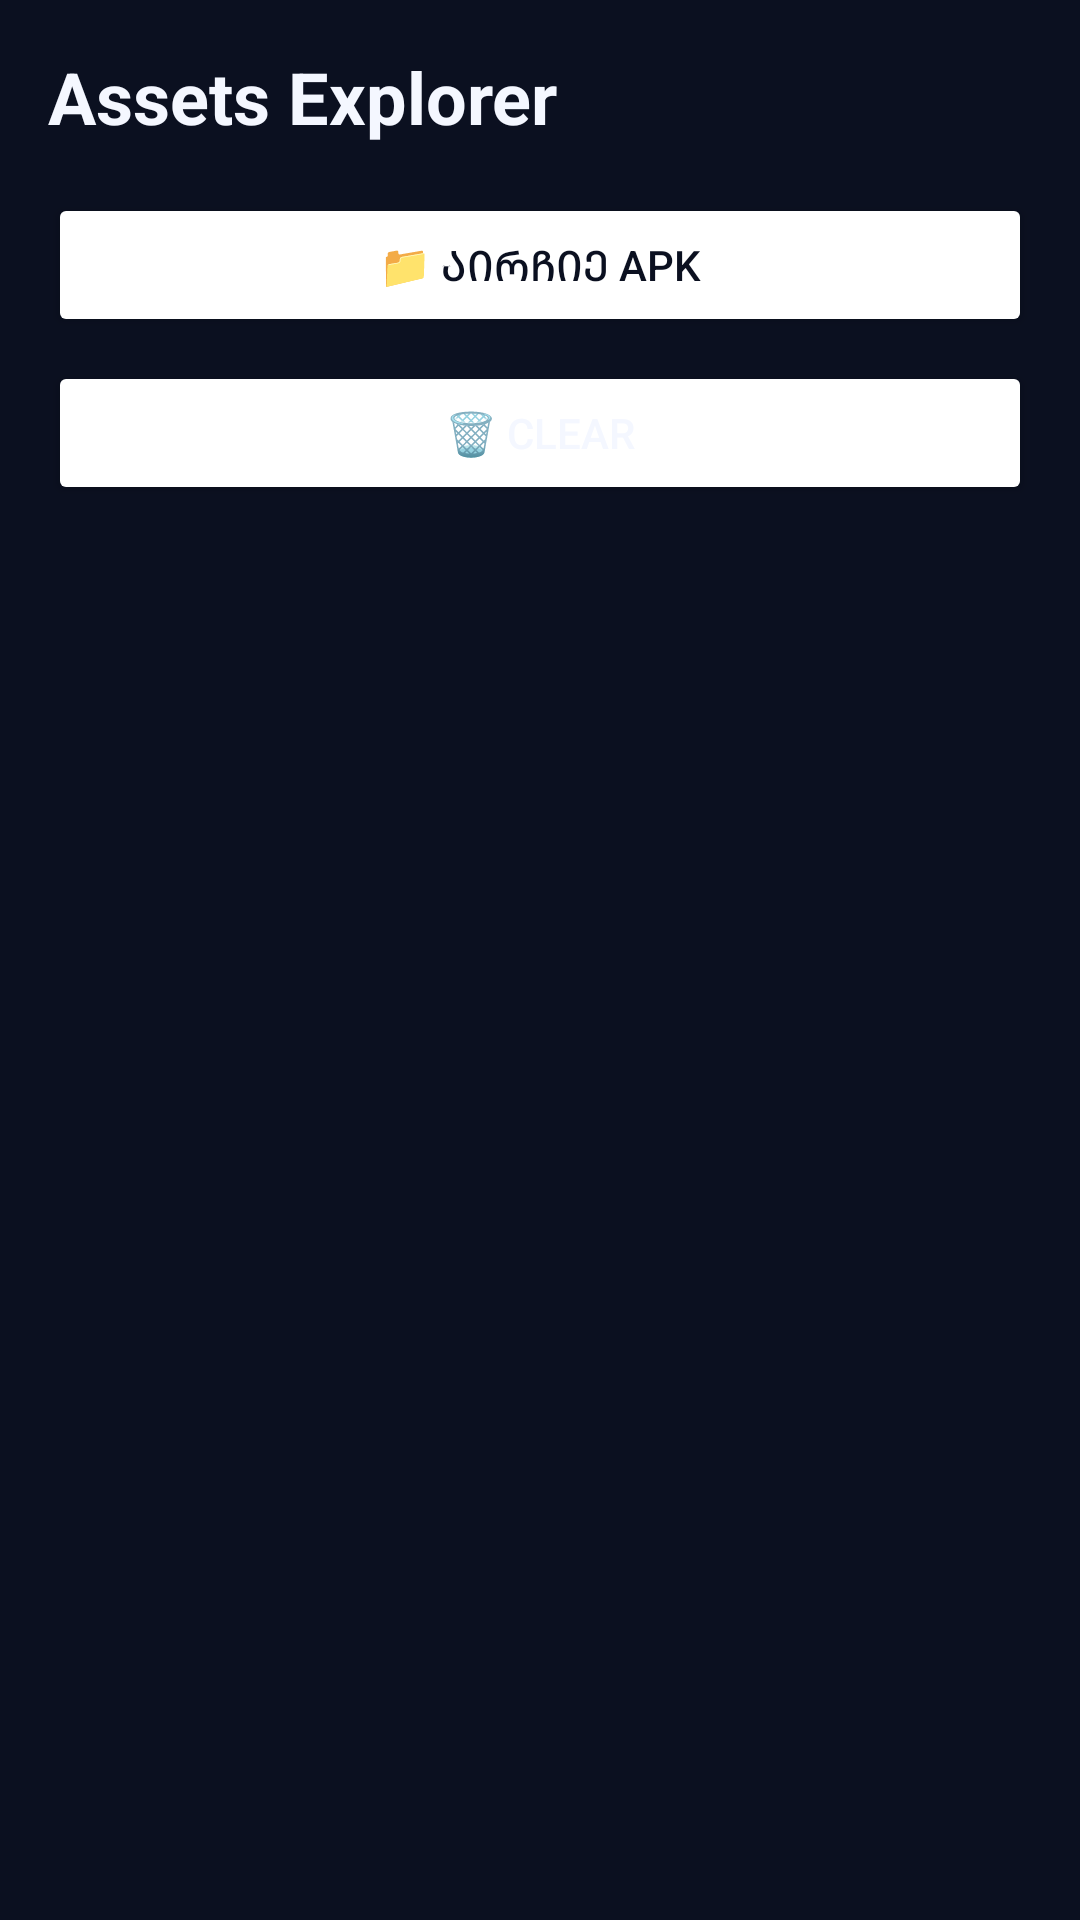

Layout XML and referenced resources for this Android screen:
<!-- AndroidManifest.xml: application theme AppTheme -->
<!-- res/layout/activity_assets.xml -->
<?xml version="1.0" encoding="utf-8"?>
<LinearLayout xmlns:android="http://schemas.android.com/apk/res/android"
    android:layout_width="match_parent" android:layout_height="match_parent"
    android:orientation="vertical" android:background="@color/bg_dark" android:padding="16dp">
    <TextView android:layout_width="match_parent" android:layout_height="wrap_content"
        android:text="Assets Explorer" android:textColor="@color/neon_cyan"
        android:textSize="24sp" android:textStyle="bold" android:paddingBottom="16dp"/>
    <Button android:id="@+id/btn_assets_pick" android:layout_width="match_parent"
        android:layout_height="wrap_content" android:text="📁 აირჩიე APK"
        android:textColor="@color/bg_dark" android:backgroundTint="@color/neon_green"/>
    <Button android:id="@+id/btn_assets_clear" android:layout_width="match_parent"
        android:layout_height="wrap_content" android:layout_marginTop="8dp" android:text="🗑 Clear"
        android:textColor="@color/neon_red" android:backgroundTint="@color/bg_card"/>
    <ScrollView android:layout_width="match_parent" android:layout_height="0dp"
        android:layout_weight="1" android:layout_marginTop="12dp">
        <TextView android:id="@+id/assets_output" android:layout_width="match_parent"
            android:layout_height="wrap_content" android:textColor="@color/neon_green"
            android:background="@color/bg_card" android:padding="12dp"
            android:fontFamily="monospace" android:textSize="11sp"/>
    </ScrollView>
</LinearLayout>
<!-- resources referenced by this layout -->
<resources>
  <color name="bg_dark">#0B1020</color>
  <style name="AppTheme" parent="android:style/Theme.Material.NoActionBar">
          <item name="android:fontFamily">sans</item>
          <item name="android:windowActionModeOverlay">true</item>
  
          <item name="android:colorAccent">#24A8FF</item>
  
          <item name="android:statusBarColor">#050B13</item>
          <item name="android:navigationBarColor">#050B13</item>
  
          <item name="android:windowLightStatusBar">false</item>
          <item name="android:windowBackground">#07111F</item>
  
      </style>
</resources>
